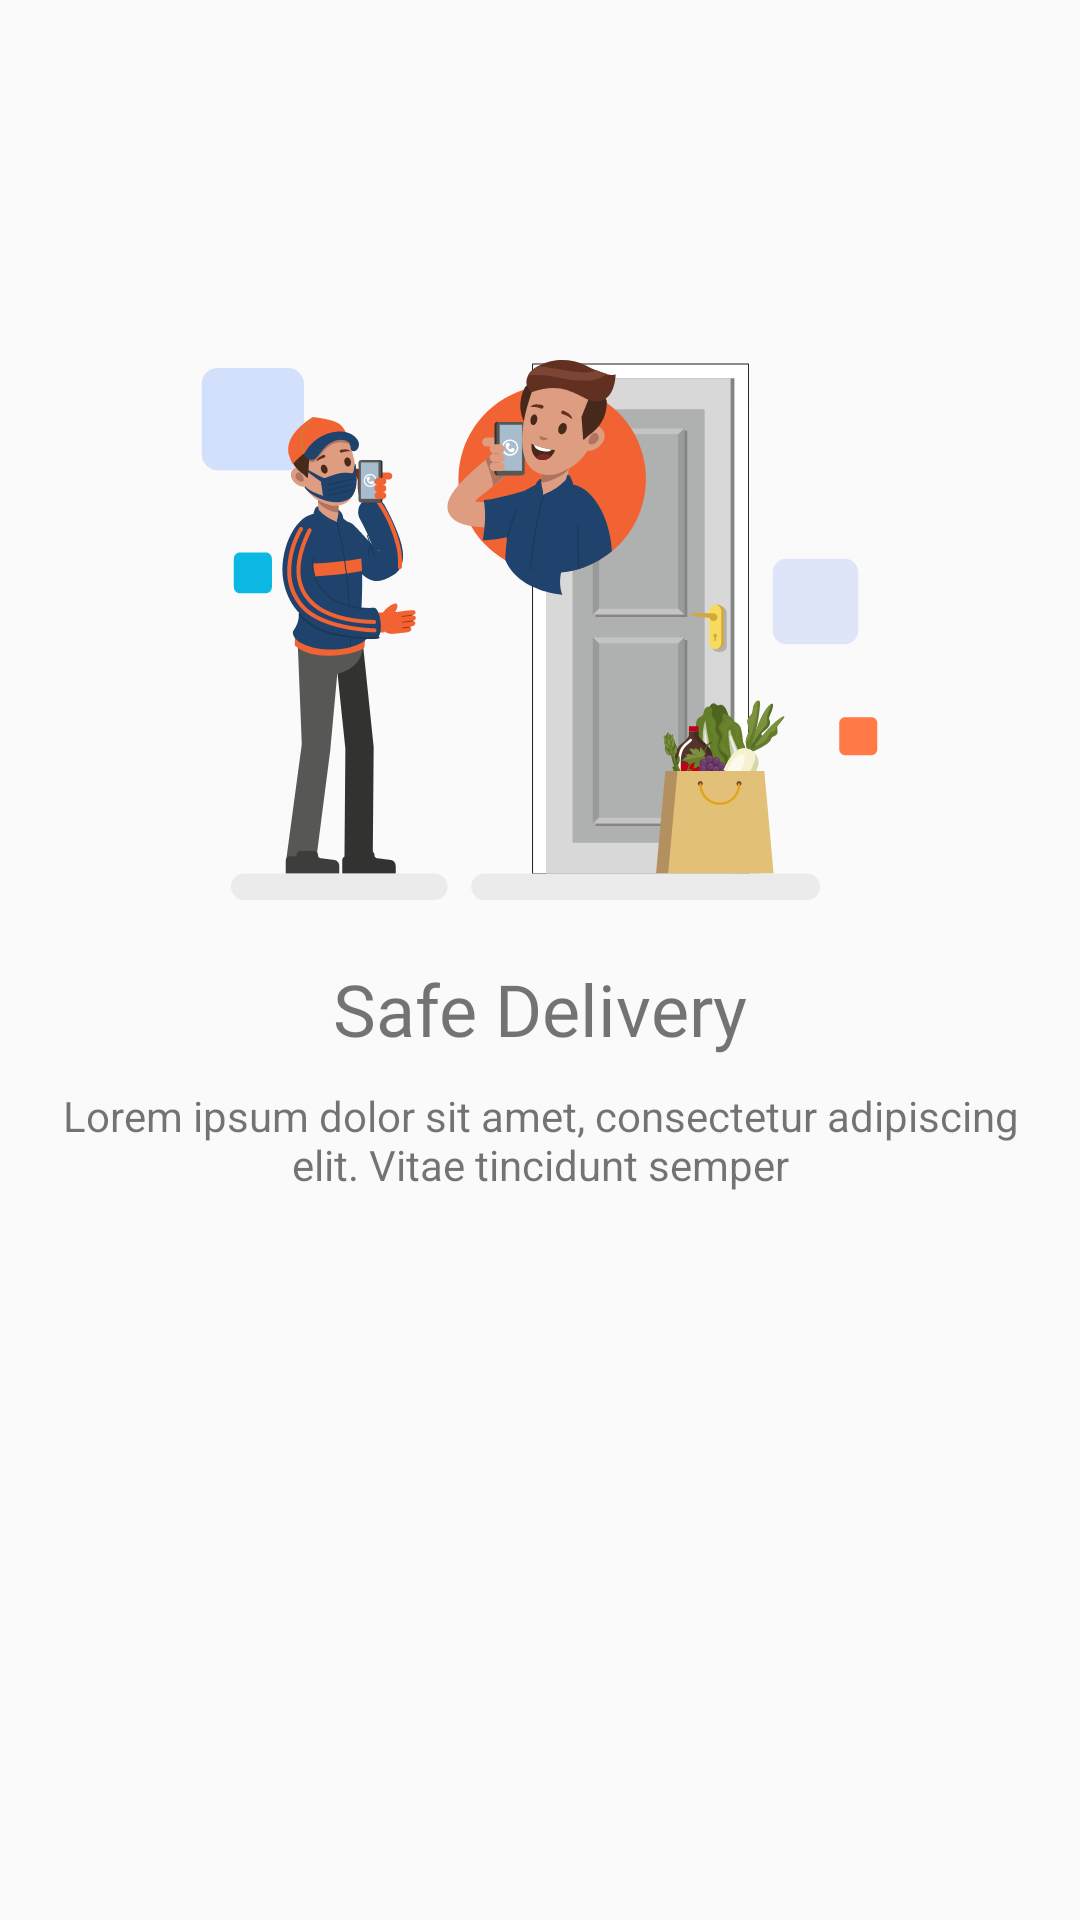

Android layout source for this screen:
<!-- AndroidManifest.xml: application theme Theme.NyamNyam -->
<!-- res/layout/fragment_boarding_safe_delivery.xml -->
<?xml version="1.0" encoding="utf-8"?>
<androidx.constraintlayout.widget.ConstraintLayout xmlns:android="http://schemas.android.com/apk/res/android"
    android:layout_width="match_parent"
    xmlns:app="http://schemas.android.com/apk/res-auto"
    xmlns:tools="http://schemas.android.com/tools"
    android:layout_height="match_parent">

    <ImageView
        android:id="@+id/logo"
        android:layout_width="wrap_content"
        android:layout_height="wrap_content"
        android:layout_marginBottom="220dp"
        android:contentDescription="onboarding1"
        android:src="@drawable/boarding_safe_delivery_illustration"
        app:layout_constraintBottom_toBottomOf="parent"
        app:layout_constraintLeft_toLeftOf="parent"
        app:layout_constraintRight_toRightOf="parent"
        app:layout_constraintTop_toTopOf="parent"
        tools:ignore="HardcodedText" />

    <TextView
        android:id="@+id/title"
        android:layout_width="wrap_content"
        android:layout_height="wrap_content"
        android:layout_margin="20dp"
        android:text="Safe Delivery"
        android:fontFamily="@font/inter_24pt_extra_bold"
        android:textSize="24sp"
        app:layout_constraintLeft_toLeftOf="parent"
        app:layout_constraintRight_toRightOf="parent"
        app:layout_constraintTop_toBottomOf="@+id/logo" />

    <TextView
        android:layout_width="0dp"
        android:layout_height="wrap_content"
        android:layout_marginHorizontal="20dp"
        android:layout_marginTop="@dimen/dimen10sp"
        android:text="@string/text_onboarding_safe_delivery"
        android:textAlignment="center"
        app:layout_constraintLeft_toLeftOf="parent"
        app:layout_constraintRight_toRightOf="parent"
        app:layout_constraintTop_toBottomOf="@id/title" />

</androidx.constraintlayout.widget.ConstraintLayout>
<!-- resources referenced by this layout -->
<resources>
  <dimen name="dimen10sp">10sp</dimen>
  <!-- drawable boarding_safe_delivery_illustration: vector/xml drawable (drawable, 123276 chars, omitted) -->
  <string name="text_onboarding_safe_delivery">Lorem ipsum dolor sit amet, consectetur adipiscing elit. Vitae tincidunt semper</string>
  <style name="Theme.NyamNyam" parent="Theme.AppCompat.Light.NoActionBar">
          
          <item name="colorPrimary">@color/colorPrimary</item>
          <item name="colorPrimaryDark">@color/white</item>
          <item name="colorAccent">@color/colorAccent</item>
          <item name="android:windowLightStatusBar">true</item>
      </style>
  <color name="colorPrimary">@color/teal_700</color>
  <color name="white">#FFFFFFFF</color>
  <color name="colorAccent">@color/orange</color>
  <color name="teal_700">#FF018786</color>
  <color name="orange">#F26333</color>
</resources>
